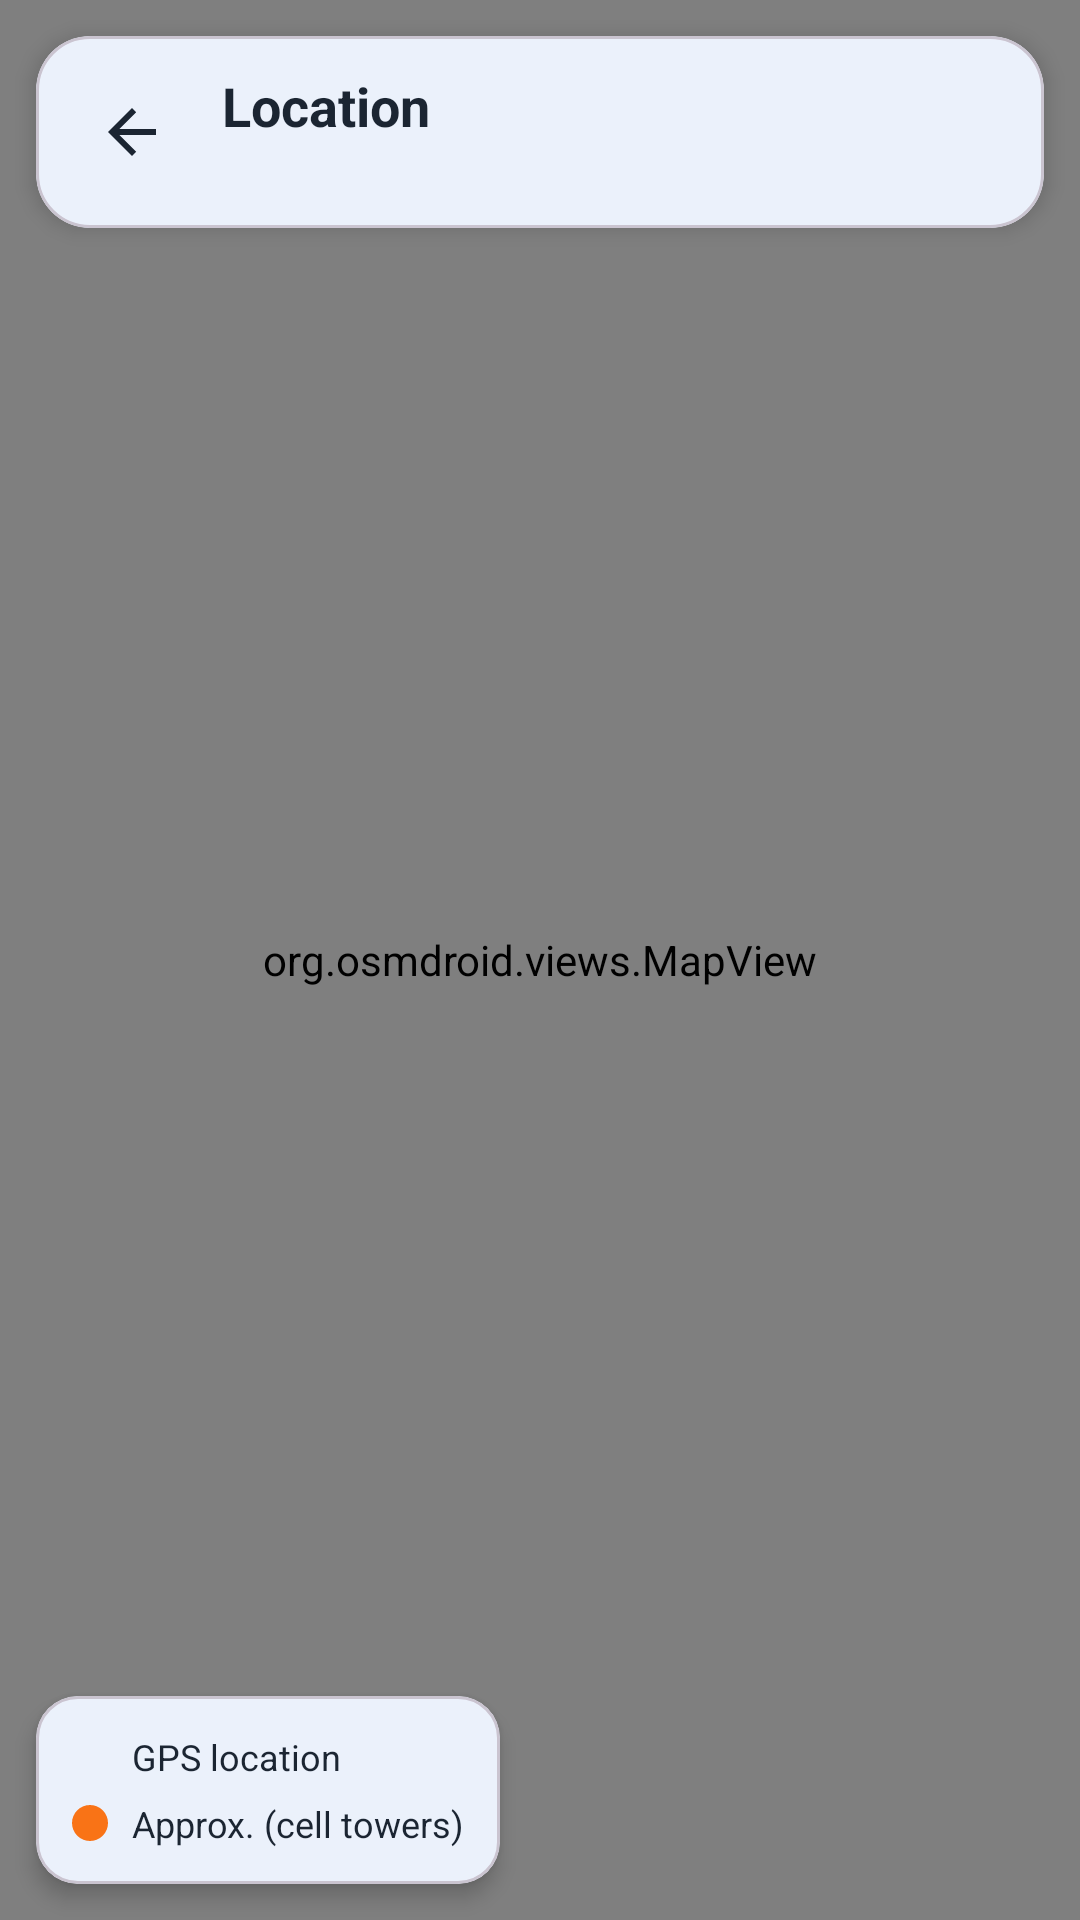

Android layout source for this screen:
<!-- AndroidManifest.xml: activity theme Theme.FindMe -->
<!-- res/layout/activity_map.xml -->
<?xml version="1.0" encoding="utf-8"?>
<FrameLayout xmlns:android="http://schemas.android.com/apk/res/android"
    xmlns:app="http://schemas.android.com/apk/res-auto"
    android:layout_width="match_parent"
    android:layout_height="match_parent"
    android:background="@color/safe_background">

    <org.osmdroid.views.MapView
        android:id="@+id/map"
        android:layout_width="match_parent"
        android:layout_height="match_parent" />

    <com.google.android.material.card.MaterialCardView
        android:layout_width="match_parent"
        android:layout_height="wrap_content"
        android:layout_margin="12dp"
        app:cardBackgroundColor="@color/safe_surface"
        app:cardCornerRadius="18dp"
        app:cardElevation="4dp">

        <LinearLayout
            android:layout_width="match_parent"
            android:layout_height="wrap_content"
            android:gravity="center_vertical"
            android:orientation="horizontal"
            android:padding="10dp">

            <ImageButton
                android:id="@+id/backButton"
                android:layout_width="44dp"
                android:layout_height="44dp"
                android:background="?attr/selectableItemBackgroundBorderless"
                android:contentDescription="@string/back"
                android:src="@drawable/ic_back"
                app:tint="@color/safe_on_surface" />

            <LinearLayout
                android:layout_width="0dp"
                android:layout_height="wrap_content"
                android:layout_marginStart="8dp"
                android:layout_weight="1"
                android:orientation="vertical">

                <TextView
                    android:id="@+id/mapTitle"
                    android:layout_width="match_parent"
                    android:layout_height="wrap_content"
                    android:ellipsize="end"
                    android:singleLine="true"
                    android:text="@string/map_title"
                    android:textColor="@color/safe_on_surface"
                    android:textSize="18sp"
                    android:textStyle="bold" />

                <TextView
                    android:id="@+id/mapSubtitle"
                    android:layout_width="match_parent"
                    android:layout_height="wrap_content"
                    android:textColor="@color/safe_muted"
                    android:textSize="13sp" />
            </LinearLayout>
        </LinearLayout>
    </com.google.android.material.card.MaterialCardView>

    <com.google.android.material.card.MaterialCardView
        android:layout_width="wrap_content"
        android:layout_height="wrap_content"
        android:layout_gravity="bottom|start"
        android:layout_margin="12dp"
        app:cardBackgroundColor="@color/safe_surface"
        app:cardCornerRadius="14dp"
        app:cardElevation="4dp">

        <LinearLayout
            android:layout_width="wrap_content"
            android:layout_height="wrap_content"
            android:orientation="vertical"
            android:padding="12dp">

            <LinearLayout
                android:layout_width="wrap_content"
                android:layout_height="wrap_content"
                android:gravity="center_vertical"
                android:orientation="horizontal">

                <View
                    android:layout_width="12dp"
                    android:layout_height="12dp"
                    android:background="@drawable/legend_dot_gps" />

                <TextView
                    android:layout_width="wrap_content"
                    android:layout_height="wrap_content"
                    android:layout_marginStart="8dp"
                    android:text="@string/map_gps_label"
                    android:textColor="@color/safe_on_surface"
                    android:textSize="12sp" />
            </LinearLayout>

            <LinearLayout
                android:layout_width="wrap_content"
                android:layout_height="wrap_content"
                android:layout_marginTop="6dp"
                android:gravity="center_vertical"
                android:orientation="horizontal">

                <View
                    android:layout_width="12dp"
                    android:layout_height="12dp"
                    android:background="@drawable/legend_dot_bts" />

                <TextView
                    android:id="@+id/btsLegendLabel"
                    android:layout_width="wrap_content"
                    android:layout_height="wrap_content"
                    android:layout_marginStart="8dp"
                    android:text="@string/map_bts_label"
                    android:textColor="@color/safe_on_surface"
                    android:textSize="12sp" />
            </LinearLayout>
        </LinearLayout>
    </com.google.android.material.card.MaterialCardView>

</FrameLayout>
<!-- resources referenced by this layout -->
<resources>
  <color name="safe_background">#F4F6F9</color>
  <color name="safe_muted">#64748B</color>
  <color name="safe_on_surface">#1B2532</color>
  <color name="safe_surface">#FFFFFF</color>
  <!-- drawable ic_back (drawable) -->
  <?xml version="1.0" encoding="utf-8"?>
  <vector xmlns:android="http://schemas.android.com/apk/res/android"
      android:width="24dp"
      android:height="24dp"
      android:viewportWidth="24"
      android:viewportHeight="24">
      <path android:fillColor="#FF202124" android:pathData="M20,11H7.8L13.4,5.4L12,4L4,12L12,20L13.4,18.6L7.8,13H20Z" />
  </vector>
  <!-- drawable legend_dot_bts (drawable) -->
  <?xml version="1.0" encoding="utf-8"?>
  <shape xmlns:android="http://schemas.android.com/apk/res/android" android:shape="oval">
      <solid android:color="@color/safe_secondary" />
  </shape>
  <string name="back">Back</string>
  <string name="map_bts_label">Approx. (cell towers)</string>
  <string name="map_gps_label">GPS location</string>
  <string name="map_title">Location</string>
  <style name="Theme.FindMe" parent="Base.Theme.FindMe" />
  <color name="safe_secondary">#F97316</color>
  <style name="Base.Theme.FindMe" parent="Theme.Material3.DayNight.NoActionBar">
          <item name="colorPrimary">@color/safe_primary</item>
          <item name="colorOnPrimary">@color/safe_on_primary</item>
          <item name="colorPrimaryContainer">@color/safe_primary_container</item>
          <item name="colorOnPrimaryContainer">@color/safe_on_primary_container</item>
          <item name="colorSecondary">@color/safe_secondary</item>
          <item name="colorOnSecondary">@color/safe_on_secondary</item>
          <item name="colorSecondaryContainer">@color/safe_secondary_container</item>
          <item name="colorOnSecondaryContainer">@color/safe_on_secondary_container</item>
          <item name="colorSurface">@color/safe_surface</item>
          <item name="colorOnSurface">@color/safe_on_surface</item>
          <item name="colorSurfaceVariant">@color/safe_surface_variant</item>
          <item name="colorOnSurfaceVariant">@color/safe_muted</item>
          <item name="colorOutline">@color/safe_outline</item>
          <item name="android:fontFamily">sans-serif</item>
      </style>
  <color name="safe_primary">#2D6CDF</color>
  <color name="safe_on_primary">#FFFFFF</color>
  <color name="safe_primary_container">#E4EDFF</color>
  <color name="safe_on_primary_container">#0F3D8C</color>
  <color name="safe_on_secondary">#FFFFFF</color>
  <color name="safe_secondary_container">#FFE7D2</color>
  <color name="safe_on_secondary_container">#9A4A0B</color>
  <color name="safe_surface_variant">#EEF2F7</color>
  <color name="safe_outline">#DBE2EA</color>
</resources>
